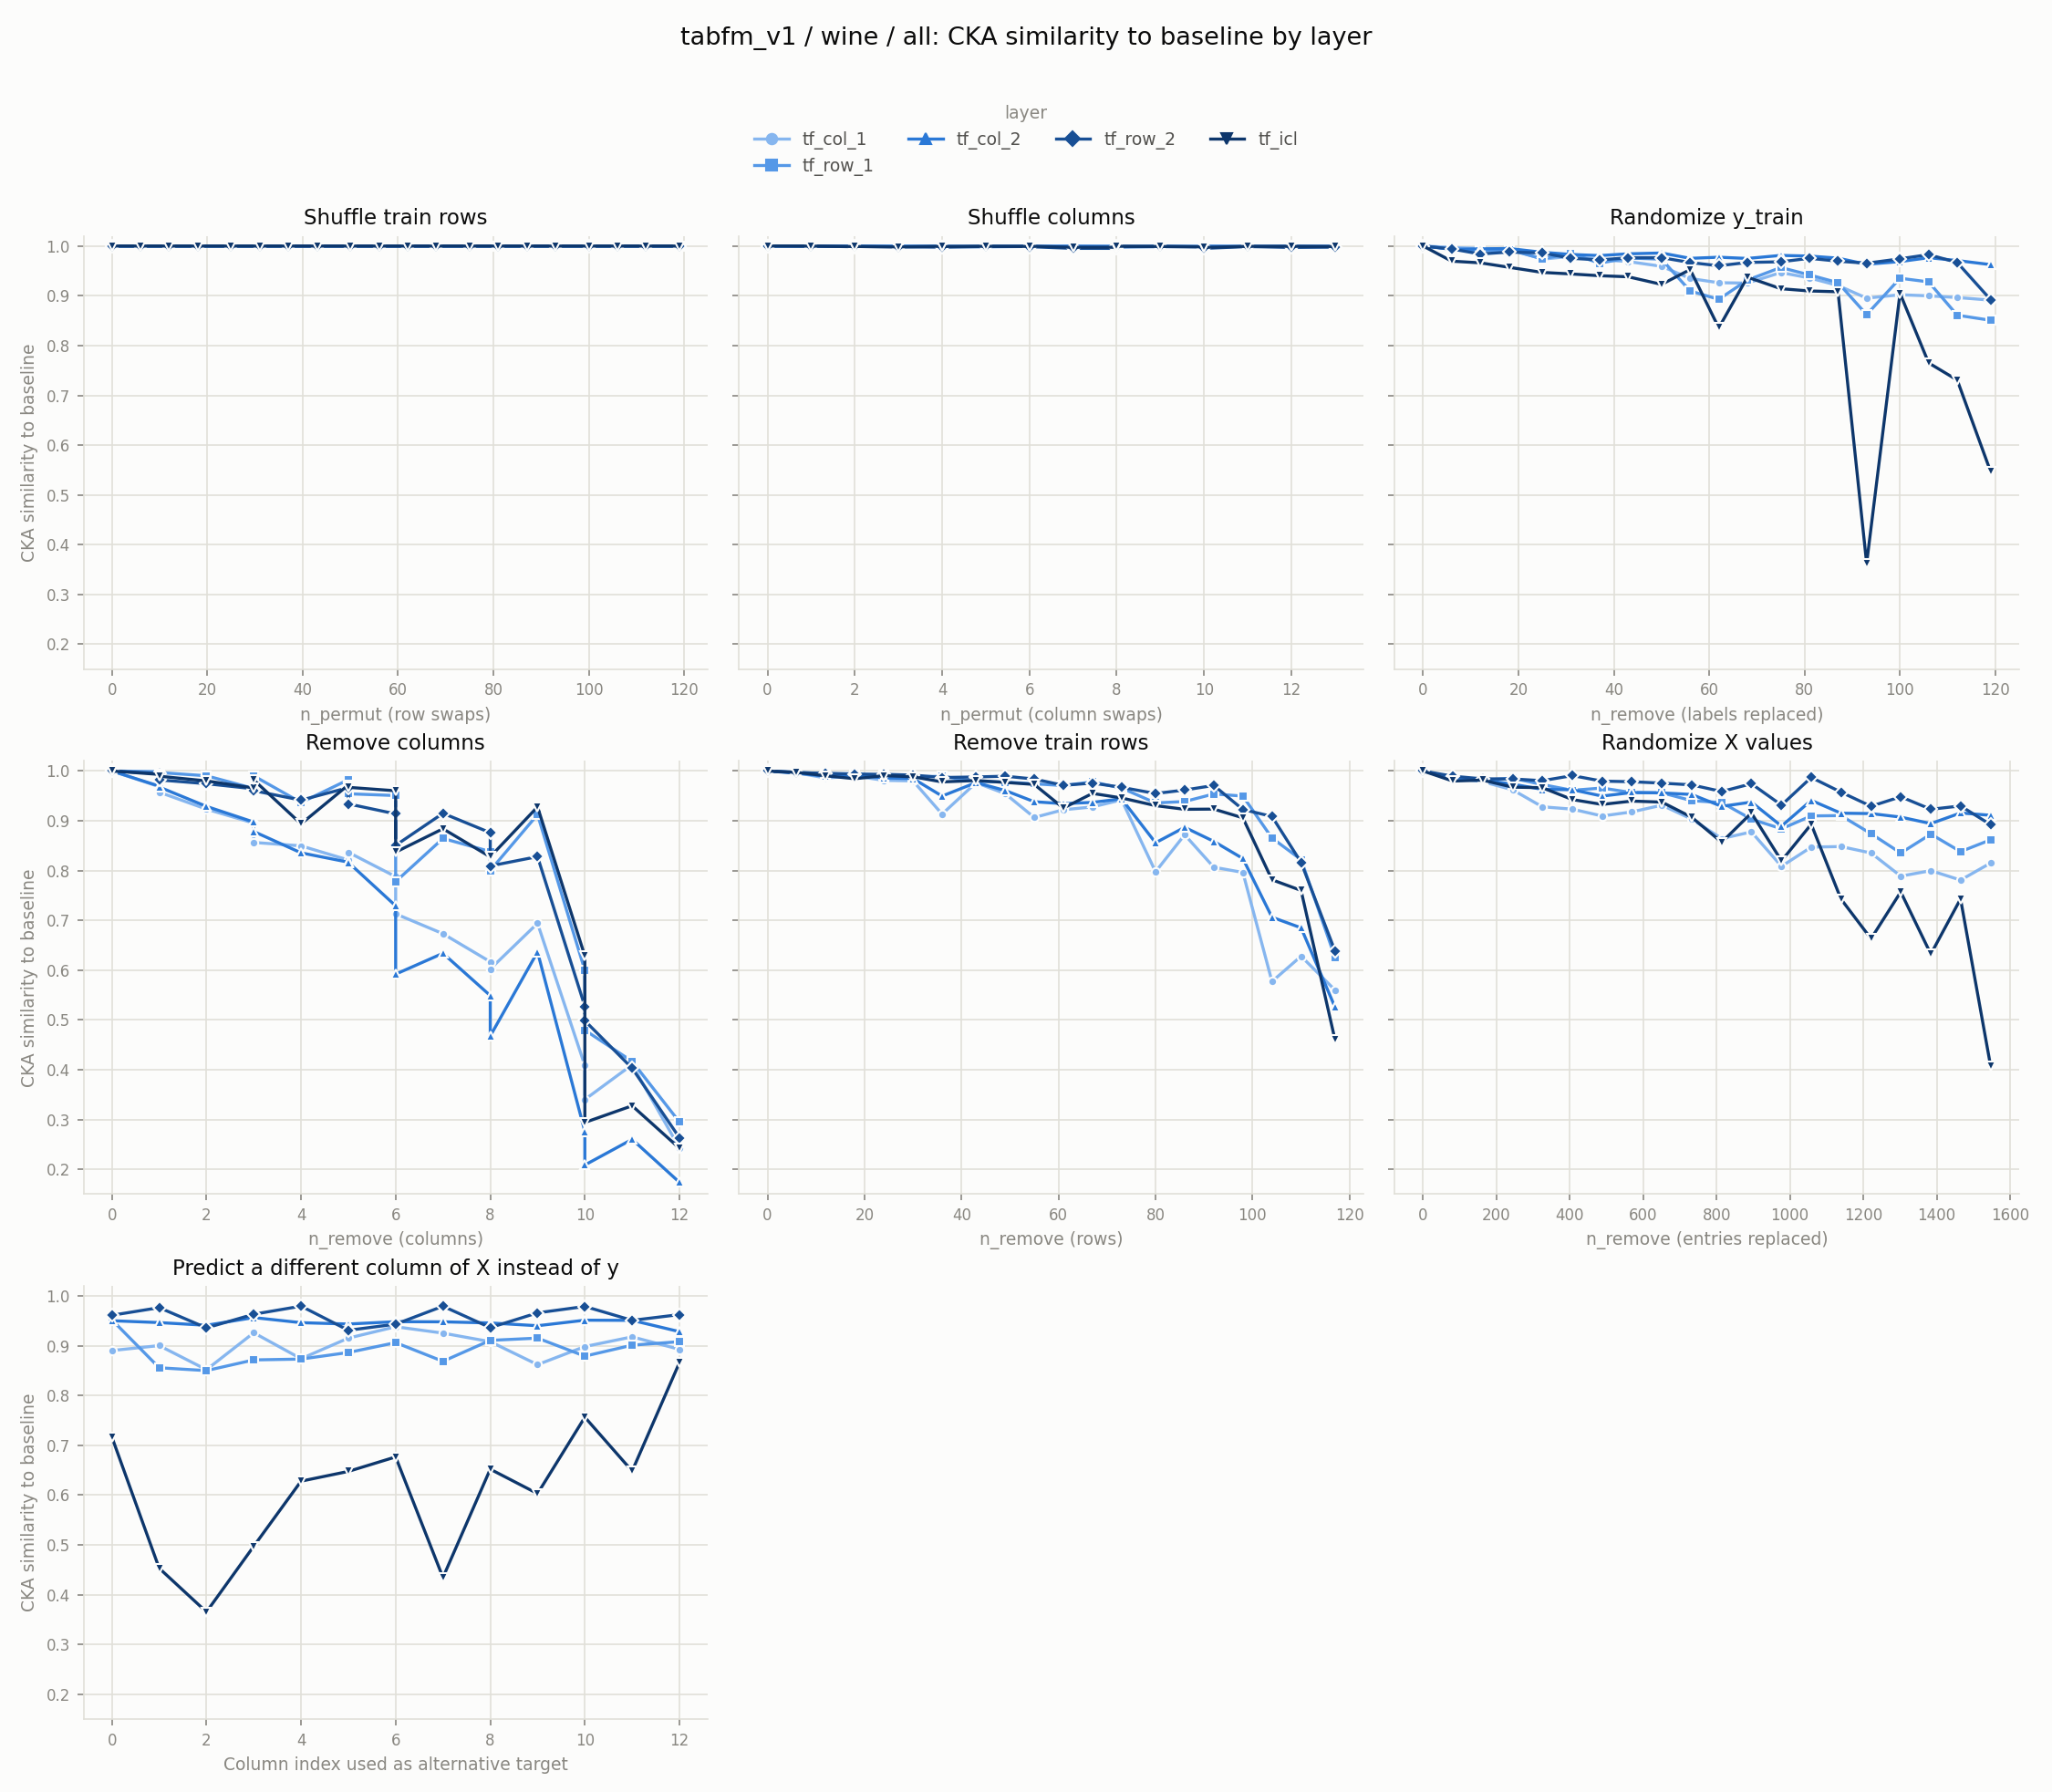

Source data for this figure (header and first rows):
experiment, layer, level, value
row_shuffle, tf_col_1, 0, 1.0
row_shuffle, tf_col_1, 6, 1
row_shuffle, tf_col_1, 12, 1
row_shuffle, tf_col_1, 18, 1
row_shuffle, tf_col_1, 25, 1
row_shuffle, tf_col_1, 31, 1
row_shuffle, tf_col_1, 37, 1
row_shuffle, tf_col_1, 43, 1
row_shuffle, tf_col_1, 50, 1
row_shuffle, tf_col_1, 56, 1
row_shuffle, tf_col_1, 62, 1
row_shuffle, tf_col_1, 68, 1
row_shuffle, tf_col_1, 75, 1
row_shuffle, tf_col_1, 81, 1
row_shuffle, tf_col_1, 87, 1
row_shuffle, tf_col_1, 93, 1
row_shuffle, tf_col_1, 100, 1
row_shuffle, tf_col_1, 106, 1
row_shuffle, tf_col_1, 112, 1
row_shuffle, tf_col_1, 119, 1
col_shuffle, tf_col_1, 0, 1.0
col_shuffle, tf_col_1, 0, 1.0
col_shuffle, tf_col_1, 1, 0.9999
col_shuffle, tf_col_1, 2, 0.9997
col_shuffle, tf_col_1, 2, 0.9998
col_shuffle, tf_col_1, 3, 0.9996
col_shuffle, tf_col_1, 4, 0.9996
col_shuffle, tf_col_1, 4, 0.9996
col_shuffle, tf_col_1, 5, 0.9996
col_shuffle, tf_col_1, 6, 0.9996
col_shuffle, tf_col_1, 6, 0.9995
col_shuffle, tf_col_1, 7, 0.9997
col_shuffle, tf_col_1, 8, 0.9995
col_shuffle, tf_col_1, 8, 0.9996
col_shuffle, tf_col_1, 9, 0.9995
col_shuffle, tf_col_1, 10, 0.9995
col_shuffle, tf_col_1, 10, 0.9995
col_shuffle, tf_col_1, 11, 0.9994
col_shuffle, tf_col_1, 12, 0.9996
col_shuffle, tf_col_1, 13, 0.9995
random_labels, tf_col_1, 0, 1.0
random_labels, tf_col_1, 6, 0.997
random_labels, tf_col_1, 12, 0.995
random_labels, tf_col_1, 18, 0.9943
random_labels, tf_col_1, 25, 0.9735
random_labels, tf_col_1, 31, 0.9793
random_labels, tf_col_1, 37, 0.9726
random_labels, tf_col_1, 43, 0.9688
random_labels, tf_col_1, 50, 0.9592
random_labels, tf_col_1, 56, 0.9348
random_labels, tf_col_1, 62, 0.9262
random_labels, tf_col_1, 68, 0.9255
random_labels, tf_col_1, 75, 0.9467
random_labels, tf_col_1, 81, 0.9359
random_labels, tf_col_1, 87, 0.9207
random_labels, tf_col_1, 93, 0.8953
random_labels, tf_col_1, 100, 0.9021
random_labels, tf_col_1, 106, 0.8999
random_labels, tf_col_1, 112, 0.8965
random_labels, tf_col_1, 119, 0.8912
... 605 more rows
